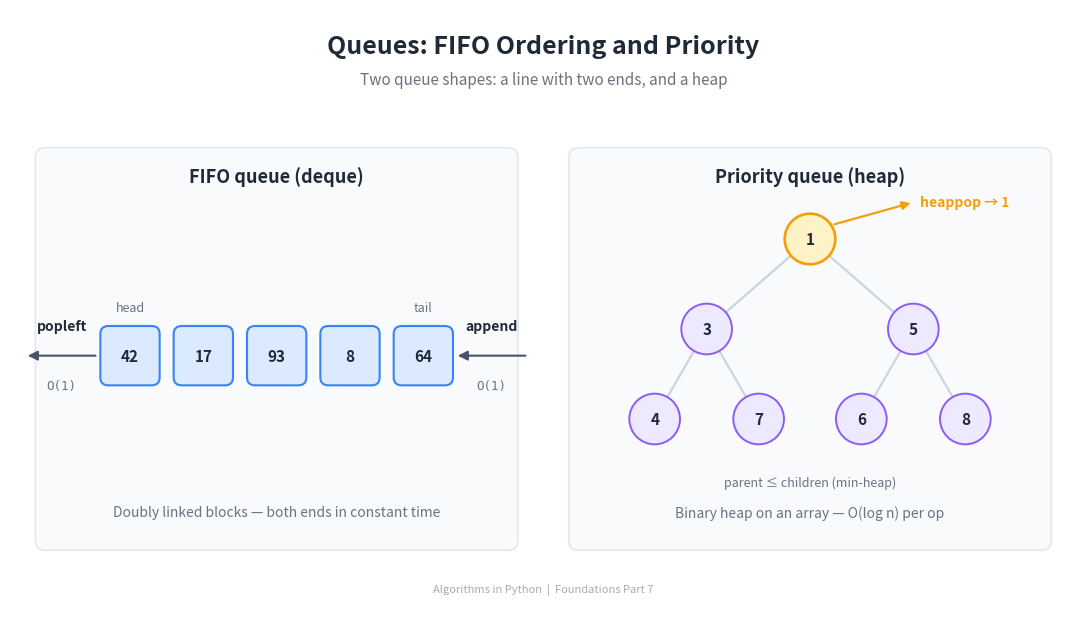

The matplotlib source for this figure: (Note: this script raises an exception after producing the figure.)
import matplotlib
matplotlib.use('Agg')
import matplotlib.pyplot as plt
from matplotlib.patches import FancyBboxPatch, Rectangle, Circle, FancyArrowPatch
from matplotlib.lines import Line2D
import numpy as np

# ── Colours ──
BG_COLOR = '#FFFFFF'
TEXT_COLOR = '#1F2937'
SUBTLE_TEXT = '#6B7280'
PANEL_BG = '#F8FAFC'
PANEL_EDGE = '#E2E8F0'

# Primary accent (FIFO items) — blues
FIFO_FILL = '#dbeafe'
FIFO_BORDER = '#3b82f6'

# Secondary accent (heap nodes) — purples
HEAP_FILL = '#ede9fe'
HEAP_BORDER = '#8b5cf6'

# Highlight / urgent priority — amber
HIGHLIGHT_FILL = '#FEF3C7'
HIGHLIGHT_BORDER = '#F59E0B'

ARROW_COLOR = '#475569'

fig, ax = plt.subplots(1, 1, figsize=(1600/150, 900/150), dpi=150)
ax.set_xlim(0, 16)
ax.set_ylim(0, 9)
ax.set_aspect('equal')
ax.axis('off')
fig.patch.set_facecolor(BG_COLOR)
ax.set_facecolor(BG_COLOR)

# ── Title ──
ax.text(8, 8.45, 'Queues: FIFO Ordering and Priority',
        fontsize=18, fontweight='bold', ha='center', va='center',
        color=TEXT_COLOR, fontfamily='sans-serif')

# ── Subtitle ──
ax.text(8, 7.95, 'Two queue shapes: a line with two ends, and a heap',
        fontsize=11, fontstyle='italic', ha='center', va='center',
        color=SUBTLE_TEXT, fontfamily='sans-serif')

# ═══════════════════════════════════════════════════════════
# Panel geometry
# ═══════════════════════════════════════════════════════════
LEFT_PANEL = (0.4, 0.9, 7.2, 6.0)
RIGHT_PANEL = (8.4, 0.9, 7.2, 6.0)

for (px, py, pw, ph) in [LEFT_PANEL, RIGHT_PANEL]:
    panel = FancyBboxPatch((px, py), pw, ph,
                           boxstyle="round,pad=0.02,rounding_size=0.15",
                           facecolor=PANEL_BG, edgecolor=PANEL_EDGE,
                           linewidth=1.2, zorder=0)
    ax.add_patch(panel)

# ═══════════════════════════════════════════════════════════
# LEFT PANEL — FIFO queue (deque)
# ═══════════════════════════════════════════════════════════
lpx, lpy, lpw, lph = LEFT_PANEL

# Panel title
ax.text(lpx + lpw/2, lpy + lph - 0.4, 'FIFO queue (deque)',
        fontsize=13, fontweight='bold', ha='center', va='center',
        color=TEXT_COLOR, fontfamily='sans-serif')

# Row of 5 slots
values = ['42', '17', '93', '8', '64']
n = len(values)
slot_w, slot_h = 0.85, 0.85
slot_gap = 0.25
row_w = n * slot_w + (n - 1) * slot_gap
row_x0 = lpx + (lpw - row_w) / 2
row_cy = lpy + lph / 2 - 0.1

slot_centers = []
for i, v in enumerate(values):
    sx = row_x0 + i * (slot_w + slot_gap)
    rect = FancyBboxPatch((sx, row_cy - slot_h/2), slot_w, slot_h,
                          boxstyle="round,pad=0.02,rounding_size=0.12",
                          facecolor=FIFO_FILL, edgecolor=FIFO_BORDER,
                          linewidth=1.5, zorder=2)
    ax.add_patch(rect)
    ax.text(sx + slot_w/2, row_cy, v,
            fontsize=11, fontweight='bold', ha='center', va='center',
            color=TEXT_COLOR, fontfamily='sans-serif')
    slot_centers.append((sx + slot_w/2, row_cy))

# Head marker (above the first slot)
head_cx, head_cy = slot_centers[0]
ax.text(head_cx, row_cy + slot_h/2 + 0.3, 'head',
        fontsize=9, fontstyle='italic', ha='center', va='center',
        color=SUBTLE_TEXT, fontfamily='sans-serif')
# Tail marker
tail_cx, tail_cy = slot_centers[-1]
ax.text(tail_cx, row_cy + slot_h/2 + 0.3, 'tail',
        fontsize=9, fontstyle='italic', ha='center', va='center',
        color=SUBTLE_TEXT, fontfamily='sans-serif')

# popleft arrow: leaving from the head to the left
left_edge_x = row_x0
pop_arrow = FancyArrowPatch((left_edge_x - 0.05, row_cy),
                            (left_edge_x - 1.15, row_cy),
                            arrowstyle='-|>', mutation_scale=14,
                            color=ARROW_COLOR, linewidth=1.5, zorder=1)
ax.add_patch(pop_arrow)
ax.text(left_edge_x - 0.6, row_cy + 0.45, 'popleft',
        fontsize=10, fontweight='bold', ha='center', va='center',
        color=TEXT_COLOR, fontfamily='sans-serif')
ax.text(left_edge_x - 0.6, row_cy - 0.45, 'O(1)',
        fontsize=9, ha='center', va='center',
        color=SUBTLE_TEXT, fontfamily='monospace')

# append arrow: entering from the right into the tail
right_edge_x = row_x0 + row_w
app_arrow = FancyArrowPatch((right_edge_x + 1.15, row_cy),
                            (right_edge_x + 0.05, row_cy),
                            arrowstyle='-|>', mutation_scale=14,
                            color=ARROW_COLOR, linewidth=1.5, zorder=1)
ax.add_patch(app_arrow)
ax.text(right_edge_x + 0.6, row_cy + 0.45, 'append',
        fontsize=10, fontweight='bold', ha='center', va='center',
        color=TEXT_COLOR, fontfamily='sans-serif')
ax.text(right_edge_x + 0.6, row_cy - 0.45, 'O(1)',
        fontsize=9, ha='center', va='center',
        color=SUBTLE_TEXT, fontfamily='monospace')

# Caption below panel
ax.text(lpx + lpw/2, lpy + 0.55, 'Doubly linked blocks — both ends in constant time',
        fontsize=10, ha='center', va='center',
        color=SUBTLE_TEXT, fontfamily='sans-serif')

# ═══════════════════════════════════════════════════════════
# RIGHT PANEL — Priority queue (heap)
# ═══════════════════════════════════════════════════════════
rpx, rpy, rpw, rph = RIGHT_PANEL

# Panel title
ax.text(rpx + rpw/2, rpy + rph - 0.4, 'Priority queue (heap)',
        fontsize=13, fontweight='bold', ha='center', va='center',
        color=TEXT_COLOR, fontfamily='sans-serif')

# Tree geometry: root at top, 3 levels (1, 2, 4 nodes)
# Values: root=1, children=3,5, grandchildren=4,7,6,8
# Verify min-heap: 3<=4,7 ✓; 5<=6,8 ✓; root 1<=3,5 ✓
tree_vals = {
    'root': 1,
    'L': 3, 'R': 5,
    'LL': 4, 'LR': 7, 'RL': 6, 'RR': 8,
}

node_r = 0.38
# Horizontal centre of the panel
cx = rpx + rpw / 2
# Y positions for three tree levels
y_root = rpy + rph - 1.35
y_l2 = y_root - 1.35
y_l3 = y_l2 - 1.35

# X offsets
dx_l2 = 1.55
dx_l3 = 0.78

positions = {
    'root': (cx, y_root),
    'L':    (cx - dx_l2, y_l2),
    'R':    (cx + dx_l2, y_l2),
    'LL':   (cx - dx_l2 - dx_l3, y_l3),
    'LR':   (cx - dx_l2 + dx_l3, y_l3),
    'RL':   (cx + dx_l2 - dx_l3, y_l3),
    'RR':   (cx + dx_l2 + dx_l3, y_l3),
}

# Draw edges first so circles sit on top
edges = [('root', 'L'), ('root', 'R'),
         ('L', 'LL'), ('L', 'LR'),
         ('R', 'RL'), ('R', 'RR')]
for a, b in edges:
    ax_, ay_ = positions[a]
    bx_, by_ = positions[b]
    line = Line2D([ax_, bx_], [ay_, by_],
                  color=PANEL_EDGE, linewidth=1.6, zorder=1)
    # Use a darker edge color for visibility
    line.set_color('#CBD5E1')
    ax.add_line(line)

# Draw nodes
for key, (nx, ny) in positions.items():
    is_root = (key == 'root')
    fill = HIGHLIGHT_FILL if is_root else HEAP_FILL
    border = HIGHLIGHT_BORDER if is_root else HEAP_BORDER
    lw = 1.9 if is_root else 1.4
    circ = Circle((nx, ny), node_r,
                  facecolor=fill, edgecolor=border,
                  linewidth=lw, zorder=3)
    ax.add_patch(circ)
    ax.text(nx, ny, str(tree_vals[key]),
            fontsize=11, fontweight='bold', ha='center', va='center',
            color=TEXT_COLOR, fontfamily='sans-serif', zorder=4)

# heappop label pointing away from the root
root_x, root_y = positions['root']
pop_x = root_x + 1.6
pop_y = root_y + 0.55
heap_arrow = FancyArrowPatch((root_x + node_r * 0.85, root_y + node_r * 0.55),
                             (pop_x - 0.05, pop_y),
                             arrowstyle='-|>', mutation_scale=12,
                             color=HIGHLIGHT_BORDER, linewidth=1.6, zorder=2)
ax.add_patch(heap_arrow)
ax.text(pop_x + 0.05, pop_y, 'heappop \u2192 1',
        fontsize=10, fontweight='bold', ha='left', va='center',
        color=HIGHLIGHT_BORDER, fontfamily='sans-serif')

# Small invariant note under the tree
ax.text(rpx + rpw/2, rpy + 1.0, 'parent \u2264 children (min-heap)',
        fontsize=9, fontstyle='italic', ha='center', va='center',
        color=SUBTLE_TEXT, fontfamily='sans-serif')

# Caption below panel
ax.text(rpx + rpw/2, rpy + 0.55, 'Binary heap on an array — O(log n) per op',
        fontsize=10, ha='center', va='center',
        color=SUBTLE_TEXT, fontfamily='sans-serif')

# ═══════════════════════════════════════════════════════════
# FOOTER
# ═══════════════════════════════════════════════════════════
ax.text(8, 0.3, 'Algorithms in Python  |  Foundations Part 7',
        fontsize=8, ha='center', va='center',
        color='#aaaaaa', fontfamily='sans-serif')

fig.subplots_adjust(left=0, right=1, top=1, bottom=0)
out = 'D:/Projects/Medium/algorithms-in-python/00-foundations/07-queues/header_queues.png'
plt.savefig(out, dpi=150, facecolor=BG_COLOR)
plt.close()
print(f'Saved to {out}')
